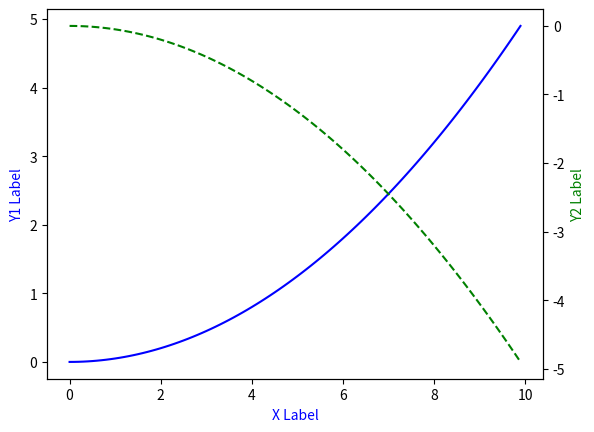

This chart was generated by the following Python code:
import matplotlib.pyplot as plt
import numpy as np
x = np.arange(0, 10, 0.1)
y1 = 0.05 * x**2
y2 = -1 * y1
fig,ax1=plt.subplots()
ax2=ax1.twinx()
ax1.plot(x,y1,'b')
ax2.plot(x,y2,'g--')
ax1.set_xlabel("X Label",color='b')
ax1.set_ylabel("Y1 Label",color='b')
ax2.set_ylabel("Y2 Label",color='g')







plt.show()